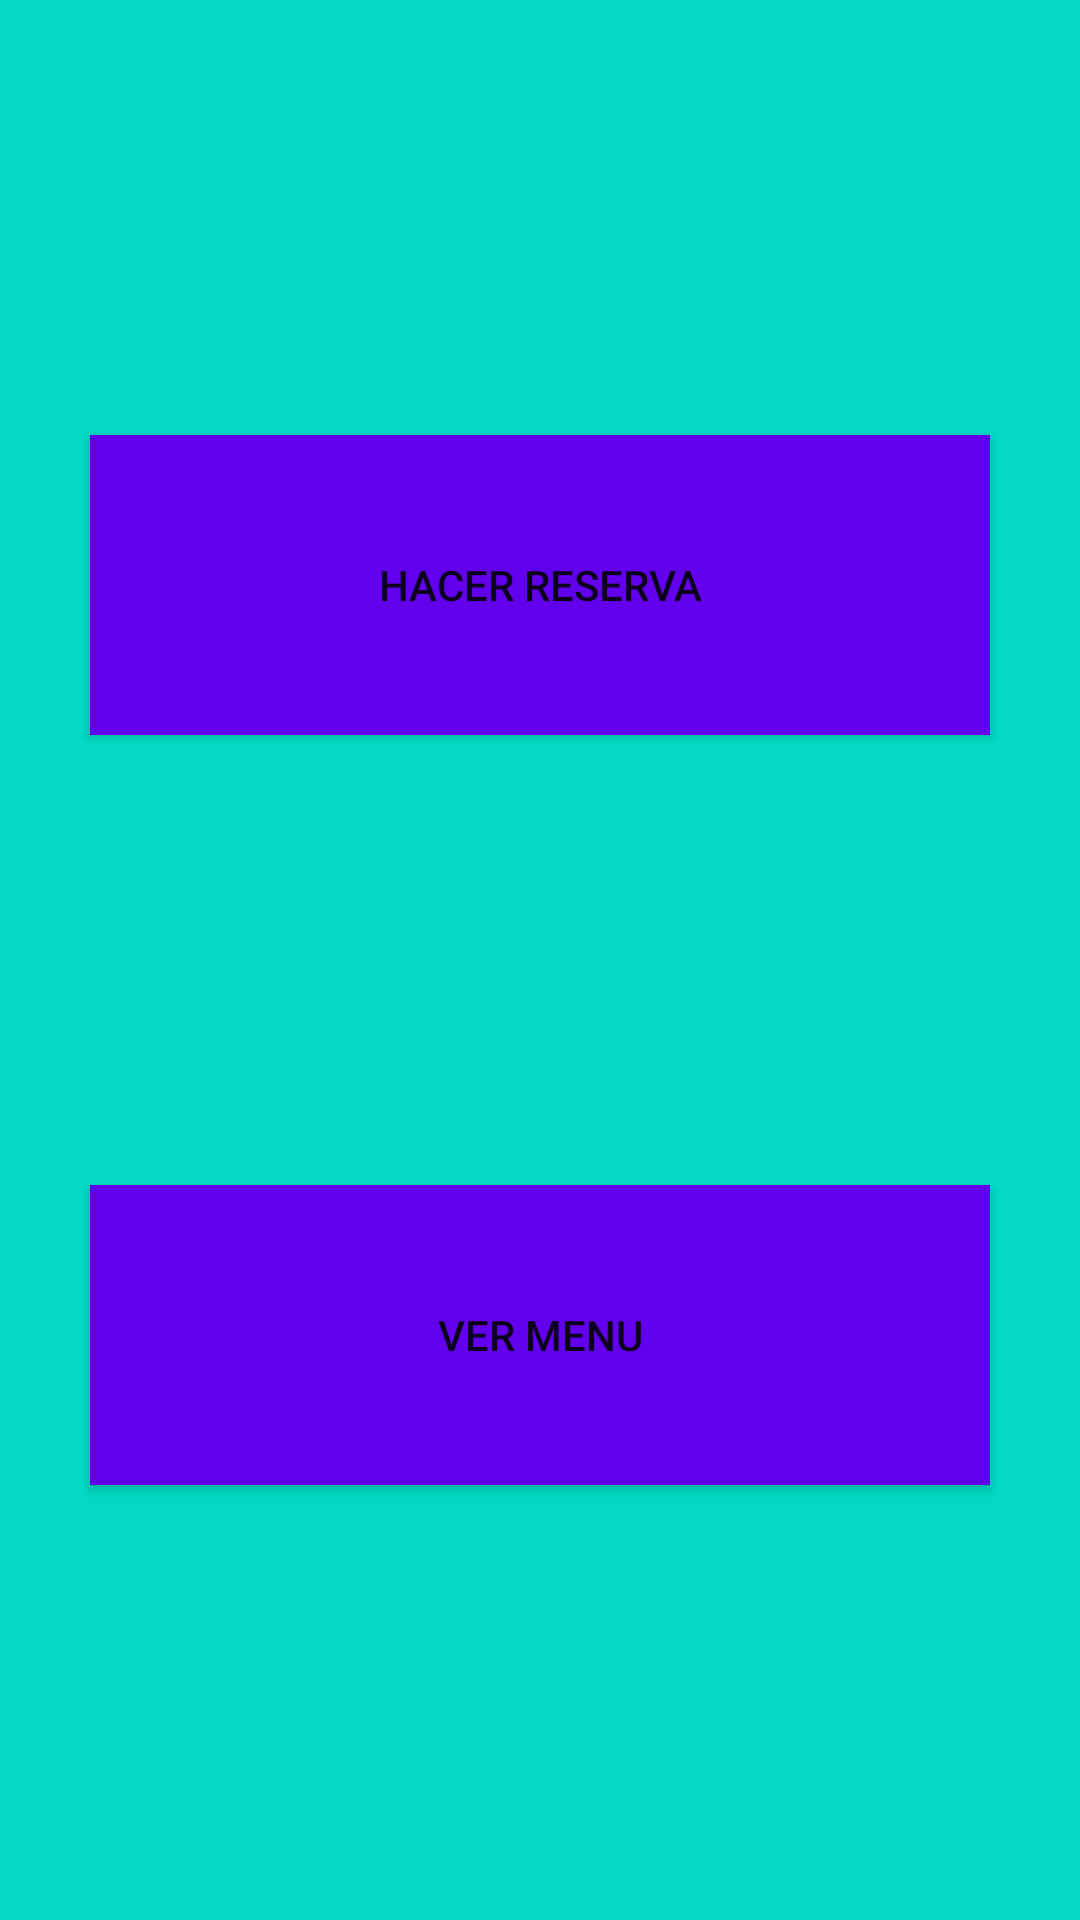

Write the Android layout XML for this screen, with the resource values it uses.
<!-- AndroidManifest.xml: application theme Theme.RestoApp -->
<!-- res/layout/fragment_home.xml -->
<?xml version="1.0" encoding="utf-8"?>
<androidx.constraintlayout.widget.ConstraintLayout
    xmlns:android="http://schemas.android.com/apk/res/android"
    xmlns:app="http://schemas.android.com/apk/res-auto"
    xmlns:tools="http://schemas.android.com/tools"
    android:layout_width="match_parent"
    android:layout_height="match_parent"
    tools:context=".ui.home.HomeFragment">

    <androidx.appcompat.widget.LinearLayoutCompat
        android:layout_width="match_parent"
        android:layout_height="match_parent"
        android:gravity="center_vertical"
        android:orientation="vertical"
        android:background="@color/colorAccent"
        android:id="@+id/userLayout"
        app:layout_constraintBottom_toBottomOf="parent"
        app:layout_constraintStart_toStartOf="parent"
        app:layout_constraintTop_toTopOf="parent">

        <androidx.appcompat.widget.AppCompatButton
            android:layout_width="300dp"
            android:layout_height="100dp"
            android:id="@+id/reservation_button"
            android:background="@color/colorPrimary"
            android:text="Hacer Reserva"
            android:layout_margin="75dp"
            android:layout_gravity="center" />

        <androidx.appcompat.widget.AppCompatButton
            android:layout_width="300dp"
            android:layout_height="100dp"
            android:id="@+id/menuButton"
            android:background="@color/colorPrimary"
            android:text="Ver Menu"
            android:layout_margin="75dp"
            android:layout_gravity="center" />


    </androidx.appcompat.widget.LinearLayoutCompat>

    <androidx.appcompat.widget.LinearLayoutCompat
        android:layout_width="match_parent"
        android:layout_height="match_parent"
        android:gravity="center_vertical"
        android:orientation="vertical"
        android:background="@color/colorPrimary"
        android:id="@+id/adminLayout"
        android:visibility="gone"
        app:layout_constraintBottom_toBottomOf="parent"
        app:layout_constraintStart_toStartOf="parent"
        app:layout_constraintTop_toTopOf="parent">

        <androidx.appcompat.widget.AppCompatButton
            android:layout_width="300dp"
            android:layout_height="100dp"
            android:id="@+id/qrButton"
            android:background="@color/colorAccent"
            android:text="Leer QR"
            android:layout_margin="75dp"
            android:layout_gravity="center" />

        <androidx.recyclerview.widget.RecyclerView
            android:id="@+id/reservationsListrecyclerView"
            android:layout_width="match_parent"
            android:layout_height="0dp"/>

    </androidx.appcompat.widget.LinearLayoutCompat>

</androidx.constraintlayout.widget.ConstraintLayout>
<!-- resources referenced by this layout -->
<resources>
  <style name="Theme.RestoApp" parent="Theme.MaterialComponents.DayNight.DarkActionBar">
          
          <item name="colorPrimary">@color/purple_500</item>
          <item name="colorPrimaryVariant">@color/purple_700</item>
          <item name="colorOnPrimary">@color/white</item>
          
          <item name="colorSecondary">@color/teal_200</item>
          <item name="colorSecondaryVariant">@color/teal_700</item>
          <item name="colorOnSecondary">@color/black</item>
          
          <item name="android:statusBarColor">?attr/colorPrimaryVariant</item>
          
      </style>
  <!-- not gathered from this repository: default colours our renderer supplied (Android Studio template values) -->
  <color name="purple_500">#FF6200EE</color>
  <color name="purple_700">#FF3700B3</color>
  <color name="teal_200">#FF03DAC5</color>
  <color name="teal_700">#FF018786</color>
  <color name="black">#FF000000</color>
  <color name="white">#FFFFFFFF</color>
  <color name="colorPrimary">#FF6200EE</color>
  <color name="colorAccent">#FF03DAC5</color>
</resources>
